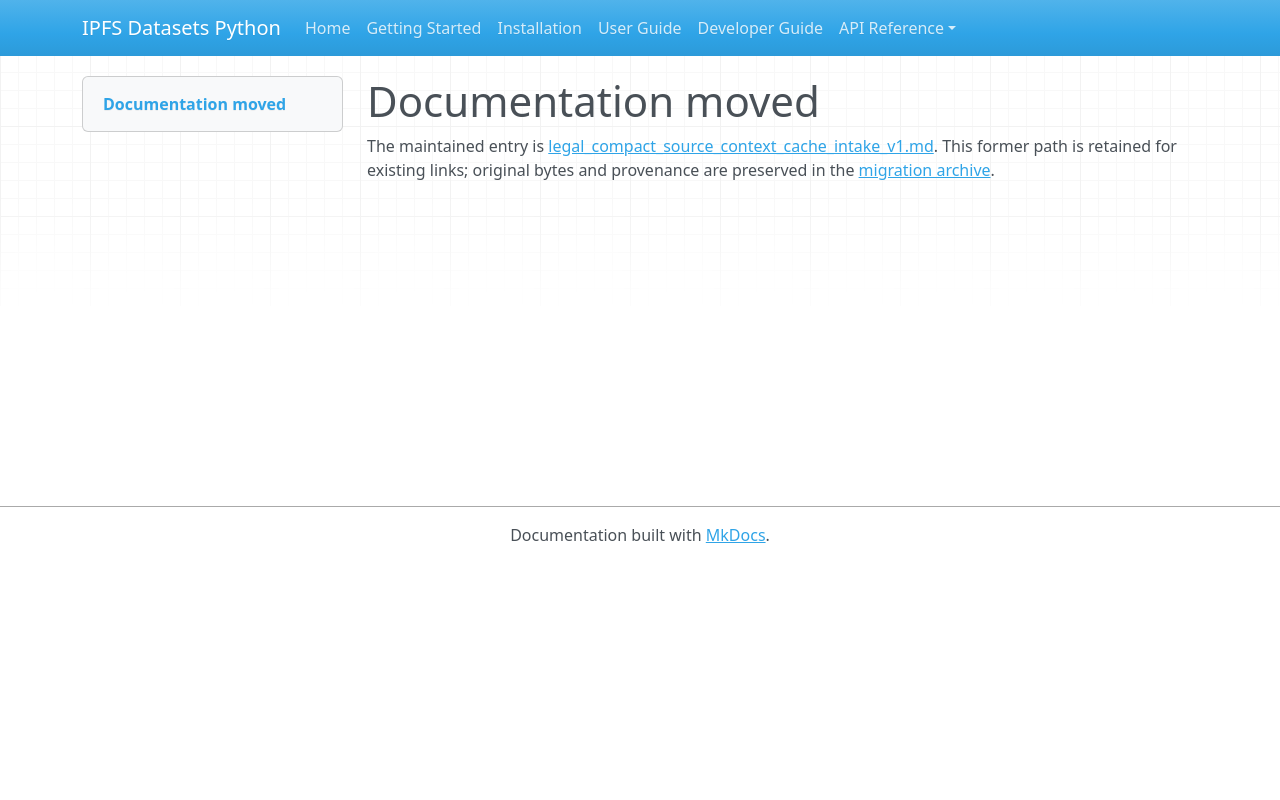

repository: endomorphosis/ipfs_datasets_py · page: autoencoders/legal_compact_source_context_cache_intake_v1/index.html · generator: mkdocs

# Documentation moved

The maintained entry is [legal_compact_source_context_cache_intake_v1.md](../../ipfs_datasets_py/logic/autoformal/docs/guides/legal_compact_source_context_cache_intake_v1.md). This former path is retained for existing links; original bytes and provenance are preserved in the [migration archive](../../ipfs_datasets_py/logic/autoformal/docs/ARCHIVE.md).

<!-- Legacy bookmarks refer to sections in the preserved original. -->
<a id="selected-paired-cache-records-and-declared-context-associations"></a>
